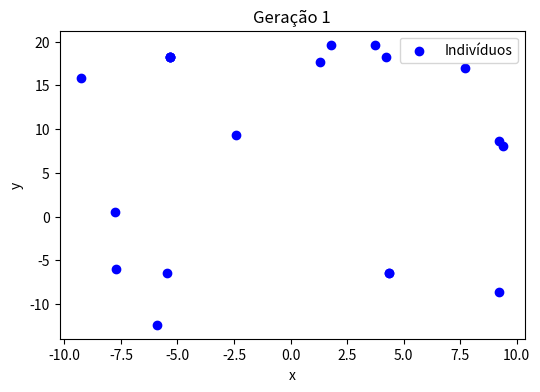
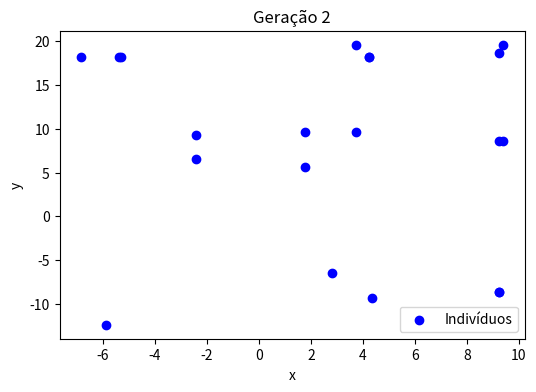
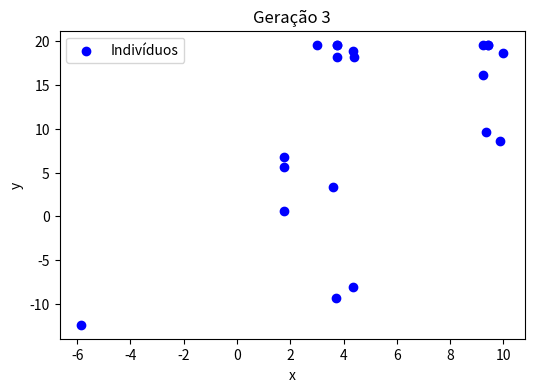
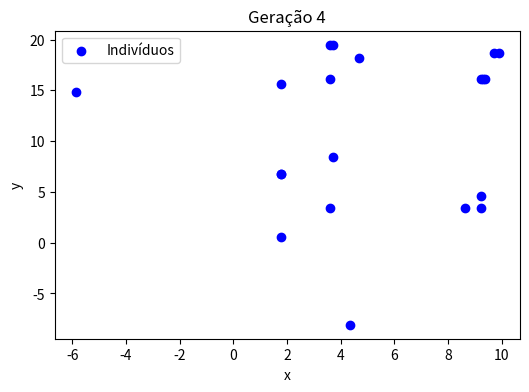
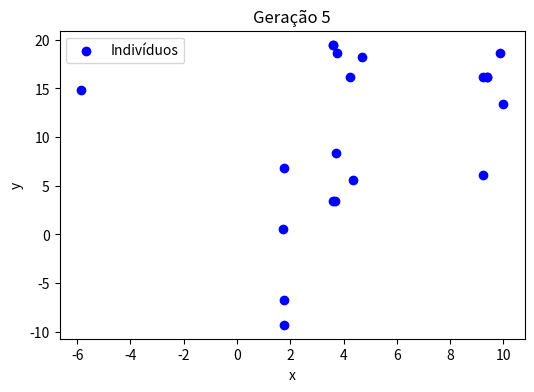
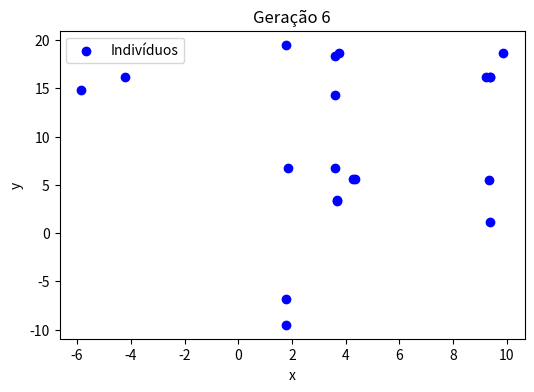
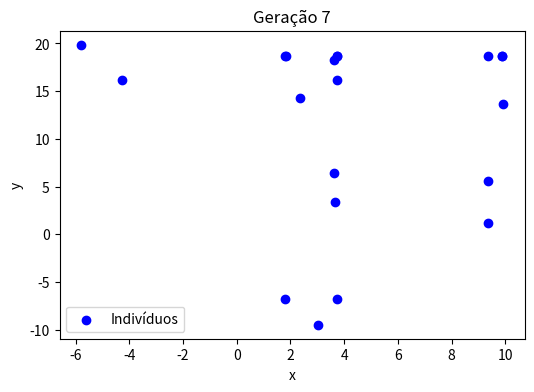
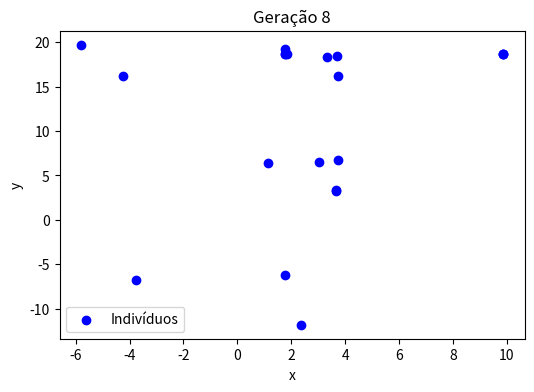
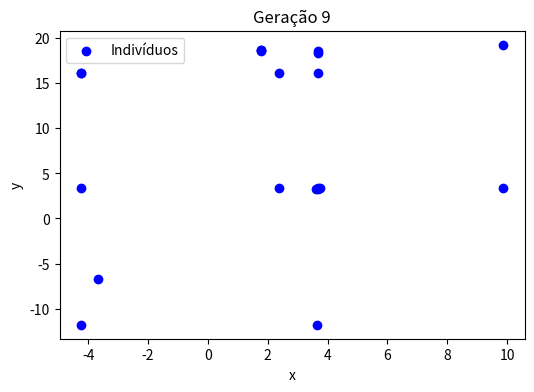
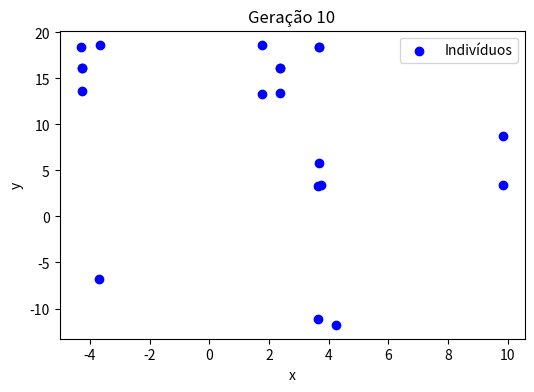
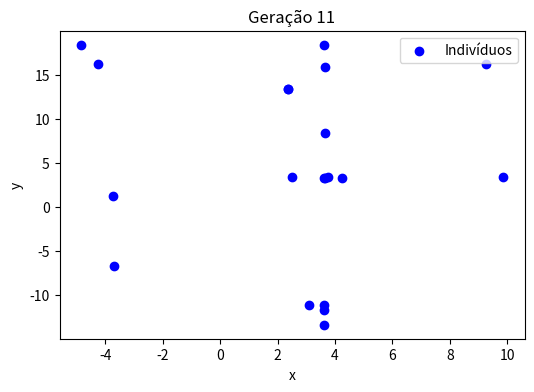
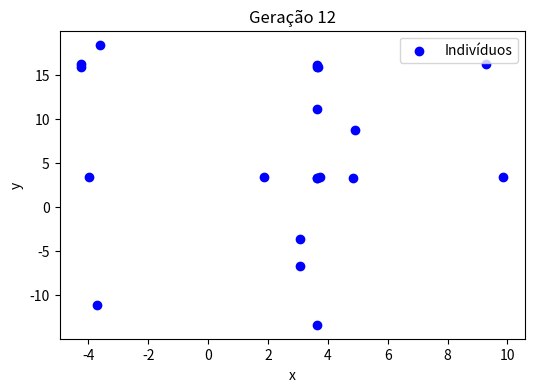
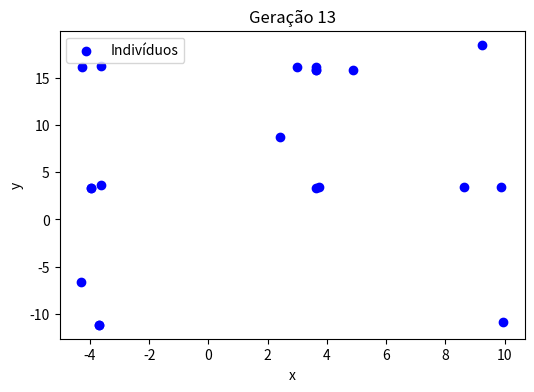
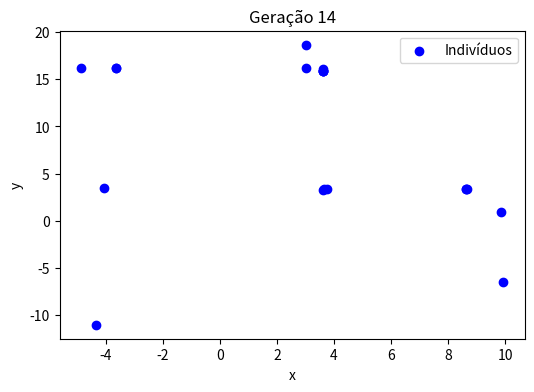
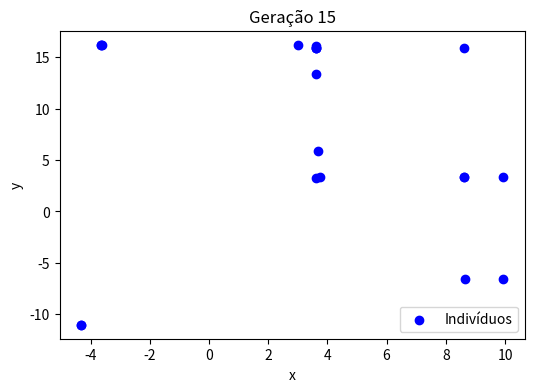
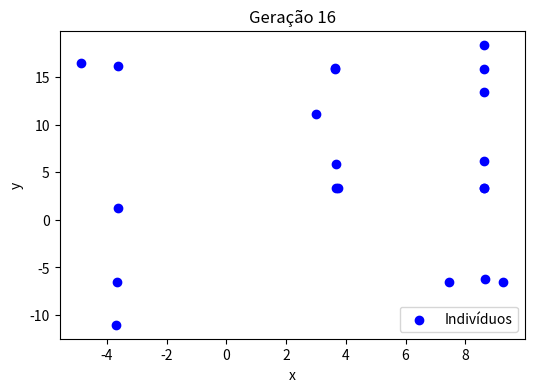

Here is the Python script that generated these plots, in order:
import numpy as np
import matplotlib.pyplot as plt

# Define função de otimização
def funcao_objetivo(x, y):
    return x**2 + y**2 + (3*x + 4*y - 26)**2

# Codificação e decodificação binária
def binario_para_decimal(binario, limite_inferior, limite_superior, precisao=3):
    valor_inteiro = int(binario[1:], 2)  # Para ignorar o bit de sinal
    sinal = -1 if binario[0] == '1' else 1
    decimal = sinal * (valor_inteiro / (2**(len(binario) - 1) - 1)) * (limite_superior - limite_inferior) + limite_inferior
    return round(decimal, precisao)

def decimal_para_binario(valor, bits=16):
    limite_inferior, limite_superior = 0, 20
    sinal = '1' if valor < 0 else '0'
    valor_normalizado = abs(valor - limite_inferior) / (limite_superior - limite_inferior)
    valor_inteiro = int(valor_normalizado * (2**(bits - 1) - 1))
    binario = bin(valor_inteiro)[2:].zfill(bits - 1)
    return sinal + binario

# Gerar a população
def gerar_populacao(tamanho_populacao, bits):
    return [''.join(np.random.choice(['0', '1'], size=bits)) for _ in range(tamanho_populacao)]

# Avaliar o fitness
def avaliar_populacao(populacao, bits):
    return [funcao_objetivo(binario_para_decimal(indiv[:bits//2], 0, 10),
                            binario_para_decimal(indiv[bits//2:], 0, 20)) for indiv in populacao]

# Seleção por ranking
def selecao_ranking(populacao, fitness):
    ranking = np.argsort(fitness)
    probabilidades = np.arange(1, len(fitness) + 1) / sum(range(1, len(fitness) + 1))
    selecionados = np.random.choice(populacao, size=len(populacao), p=probabilidades)
    return selecionados

# Cruzamento de dois pontos
def cruzamento(individuo1, individuo2):
    ponto1, ponto2 = sorted(np.random.choice(range(1, len(individuo1) - 1), size=2, replace=False))
    filho1 = individuo1[:ponto1] + individuo2[ponto1:ponto2] + individuo1[ponto2:]
    filho2 = individuo2[:ponto1] + individuo1[ponto1:ponto2] + individuo2[ponto2:]
    return filho1, filho2

# Mutação por inversão binária
def mutacao(individuo, taxa_mutacao):
    individuo_mutado = list(individuo)
    for i in range(len(individuo)):
        if np.random.rand() < taxa_mutacao:
            individuo_mutado[i] = '1' if individuo_mutado[i] == '0' else '0'
    return ''.join(individuo_mutado)

# Algoritmo Genético
def algoritmo_genetico(tamanho_populacao, num_geracoes, taxa_cruzamento, taxa_mutacao, bits=32):
    populacao = gerar_populacao(tamanho_populacao, bits)
    fitness_medio_por_geracao = []

    for geracao in range(num_geracoes):
        fitness = avaliar_populacao(populacao, bits)
        fitness_medio_por_geracao.append(np.mean(fitness))

        # Elitismo
        elite = populacao[np.argmin(fitness)]

        # Seleção e cruzamento
        selecionados = selecao_ranking(populacao, fitness)
        nova_populacao = []
        for i in range(0, tamanho_populacao, 2):
            if np.random.rand() < taxa_cruzamento:
                filho1, filho2 = cruzamento(selecionados[i], selecionados[i+1])
                nova_populacao.extend([filho1, filho2])
            else:
                nova_populacao.extend([selecionados[i], selecionados[i+1]])

        # Mutação
        populacao = [mutacao(individuo, taxa_mutacao) for individuo in nova_populacao]

        # Substituir pior indivíduo pela elite
        populacao[np.argmax(fitness)] = elite
    
        # Gráfico da geração atual
        plt.figure(figsize=(6,4))
        x_vals = [binario_para_decimal(ind[:bits//2], 0, 10) for ind in populacao]
        y_vals = [binario_para_decimal(ind[bits//2:], 0, 20) for ind in populacao]
        plt.scatter(x_vals, y_vals, c='blue', label='Indivíduos')
        plt.xlabel('x')
        plt.ylabel('y')
        plt.title(f'Geração {geracao + 1}')
        plt.legend()
        plt.show()

    # Gráfico do fitness médio
    plt.figure(figsize=(8, 5))
    plt.plot(range(num_geracoes), fitness_medio_por_geracao, marker='o')
    plt.xlabel('Geração')
    plt.ylabel('Fitness Médio')
    plt.title('Convergência do Algoritmo Genético')
    plt.grid()
    plt.show()

# Parâmetros do algoritmo
algoritmo_genetico(
    tamanho_populacao=20,
    num_geracoes=50,
    taxa_cruzamento=0.8,
    taxa_mutacao=0.01,
)
            

